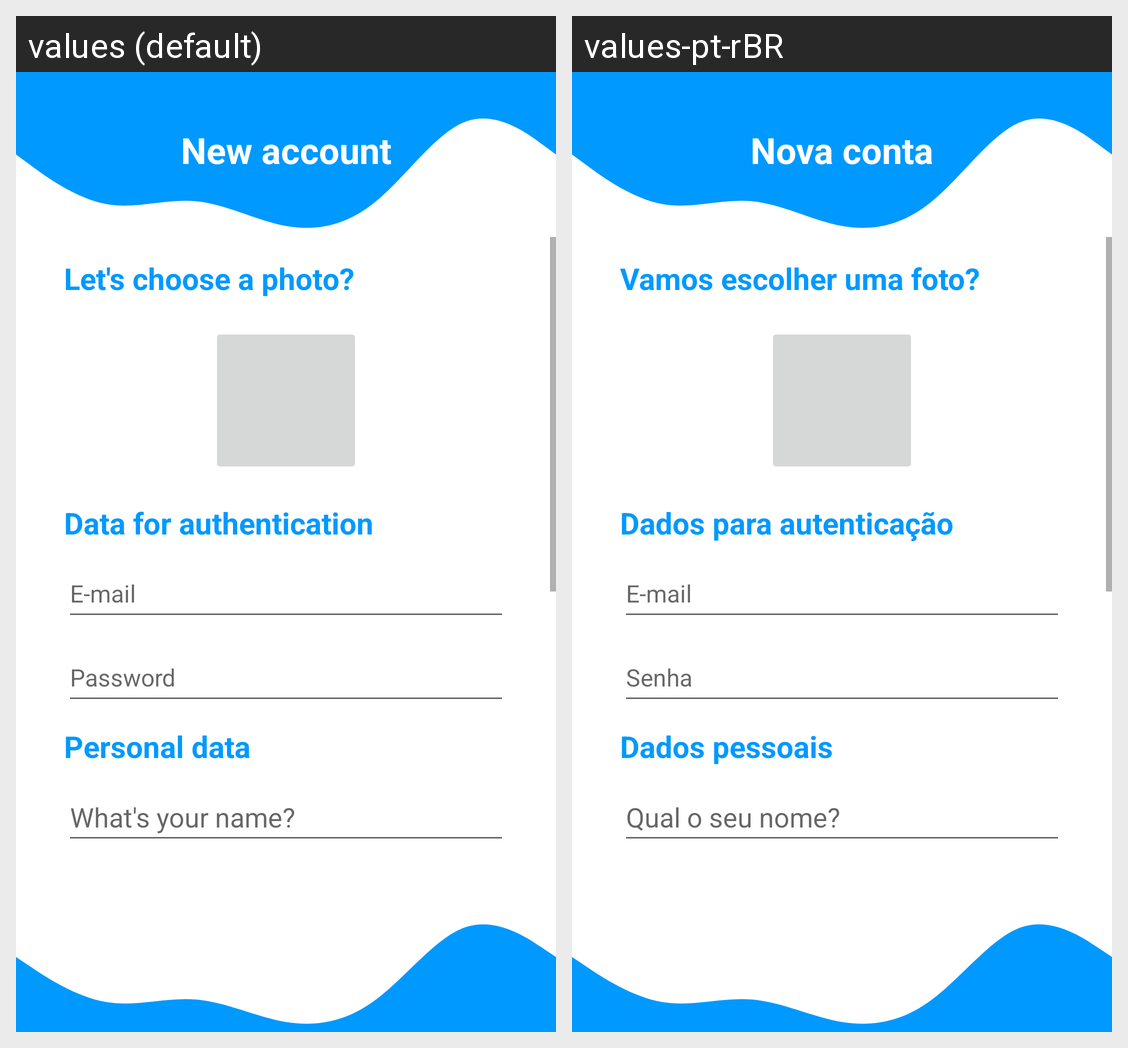

The Android screen above is rendered under two locales of the same app. Produce the string resources it draws, with the default and per-locale values.
Android screen res/layout/activity_signup.xml rendered under 2 locales, left to right: values (default), values-pt-rBR. Device: Nexus 5 (rendered at 1080×1920; each locale shown at half size, 540×960, under a caption strip naming it); theme Theme.GamesApplication.
Strings drawn on this screen, with the default value and each locale's value (text and hints the layout hard-codes, and strings that could not be matched under every locale, appear in the picture but are not listed):

new_account
  values: New account
  values-pt-rBR: Nova conta

insert_photo
  values: Let's choose a photo?
  values-pt-rBR: Vamos escolher uma foto?

data_authentication
  values: Data for authentication
  values-pt-rBR: Dados para autenticação

email
  values: E-mail
  values-pt-rBR: E-mail

pass
  values: Password
  values-pt-rBR: Senha

person_data
  values: Personal data
  values-pt-rBR: Dados pessoais

name
  values: What's your name?
  values-pt-rBR: Qual o seu nome?
